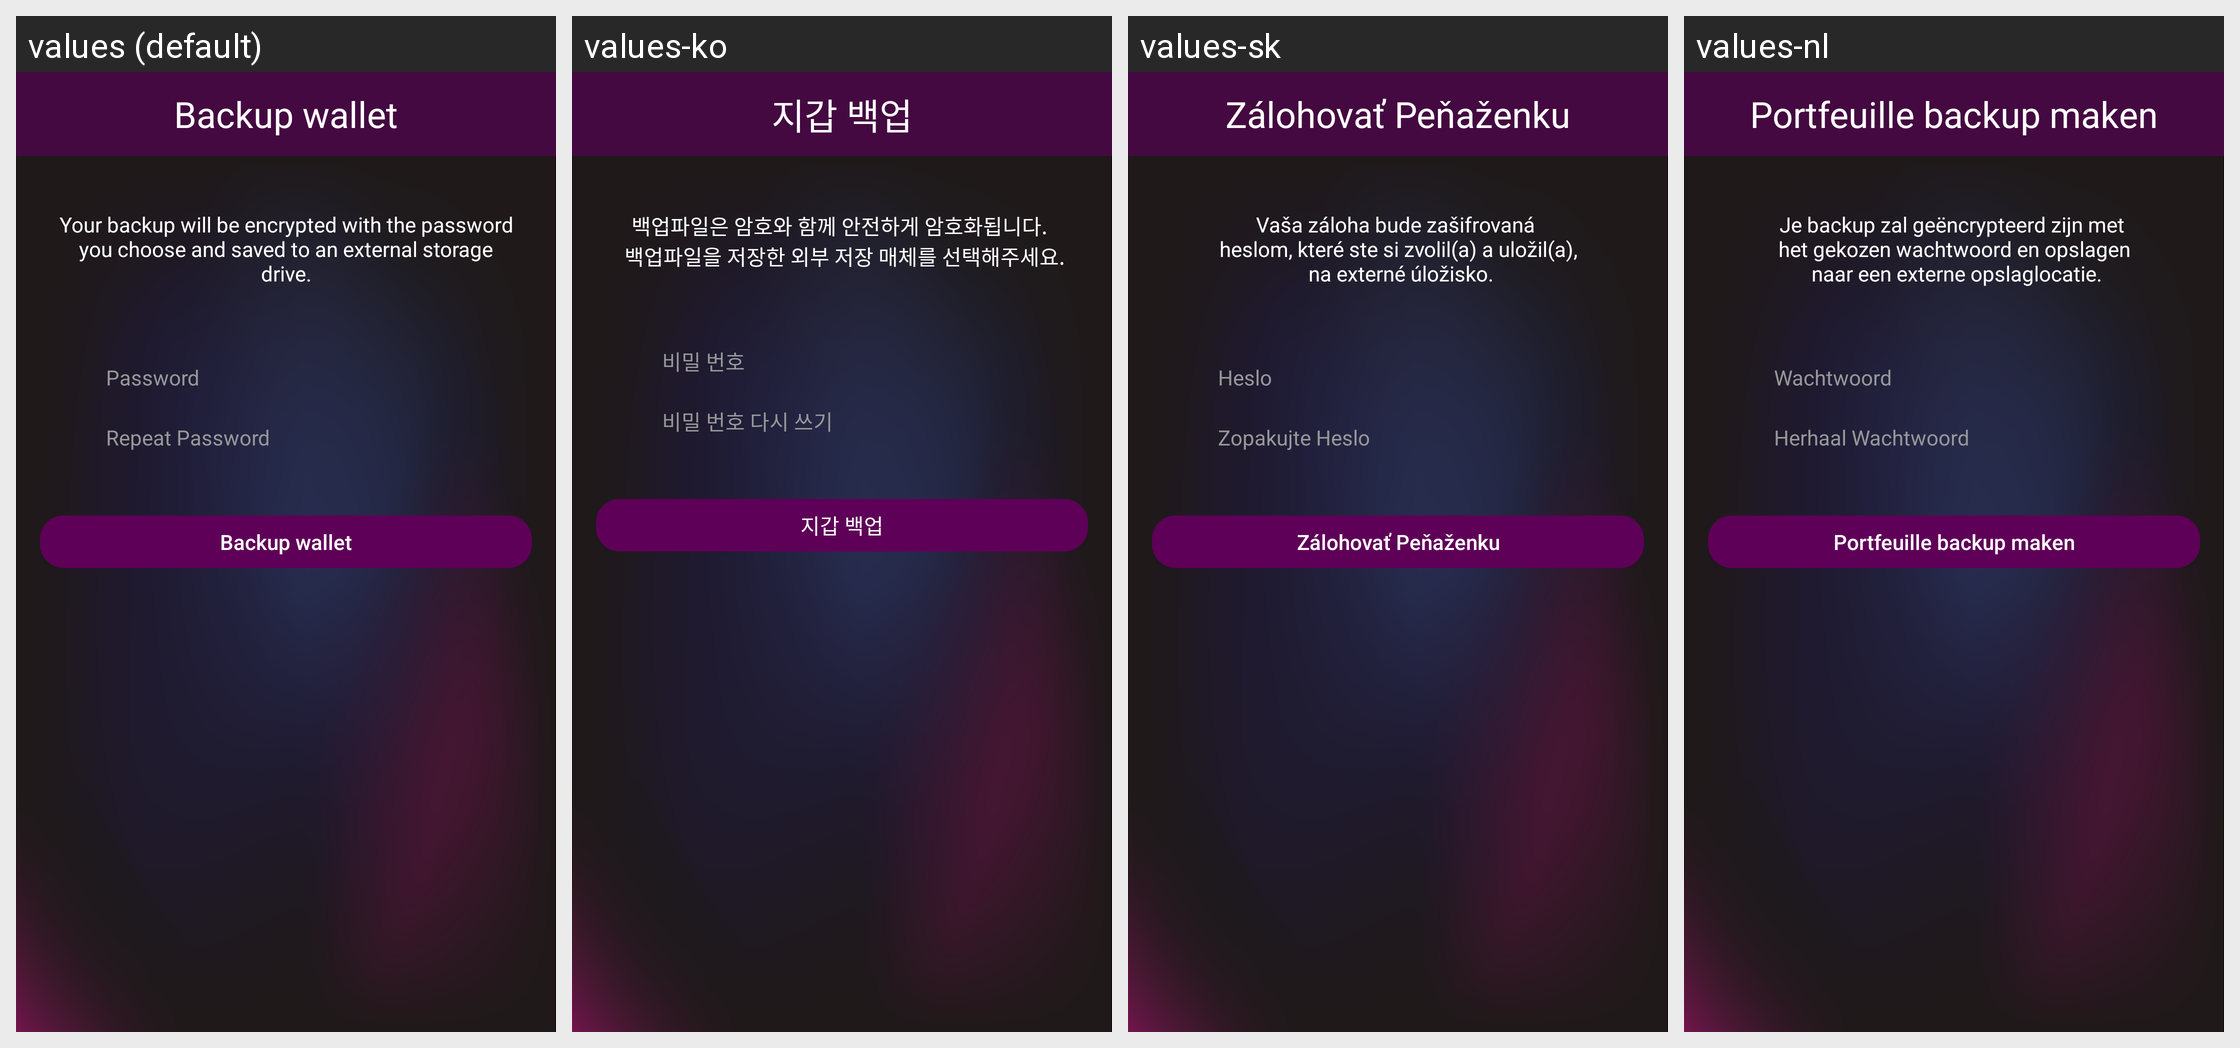

Strings drawn on this Android screen and how each of the app's shown locales translates them:
Android screen res/layout/fragment_settings_backup.xml rendered under 4 locales, left to right: values (default), values-ko, values-sk, values-nl. Device: Nexus 5 (rendered at 1080×1920; each locale shown at half size, 540×960, under a caption strip naming it); theme AppTheme.
Other locales in the repository, not shown: values-cs, values-de, values-es, values-fi, values-fr, values-pt.
Strings drawn on this screen, with the default value and each locale's value (text and hints the layout hard-codes, and strings that could not be matched under every locale, appear in the picture but are not listed):

backup_wallet
  values: Backup wallet
  values-ko: 지갑 백업
  values-sk: Zálohovať Peňaženku
  values-nl: Portfeuille backup maken

backup_wallet_message
  values: Your backup will be encrypted with the password you choose and saved to an external storage drive.
  values-ko: 백업파일은 암호와 함께 안전하게 암호화됩니다. 
       백업파일을 저장한 외부 저장 매체를 선택해주세요.
  values-sk: Vaša záloha bude zašifrovaná 
       heslom, které ste si zvolil(a) a uložil(a), 
       na externé úložisko.
  values-nl: Je backup zal geëncrypteerd zijn met 
       het gekozen wachtwoord en opslagen 
       naar een externe opslaglocatie.

string_password
  values: Password
  values-ko: 비밀 번호
  values-sk: Heslo
  values-nl: Wachtwoord

repeat_password
  values: Repeat Password
  values-ko: 비밀 번호 다시 쓰기
  values-sk: Zopakujte Heslo
  values-nl: Herhaal Wachtwoord
